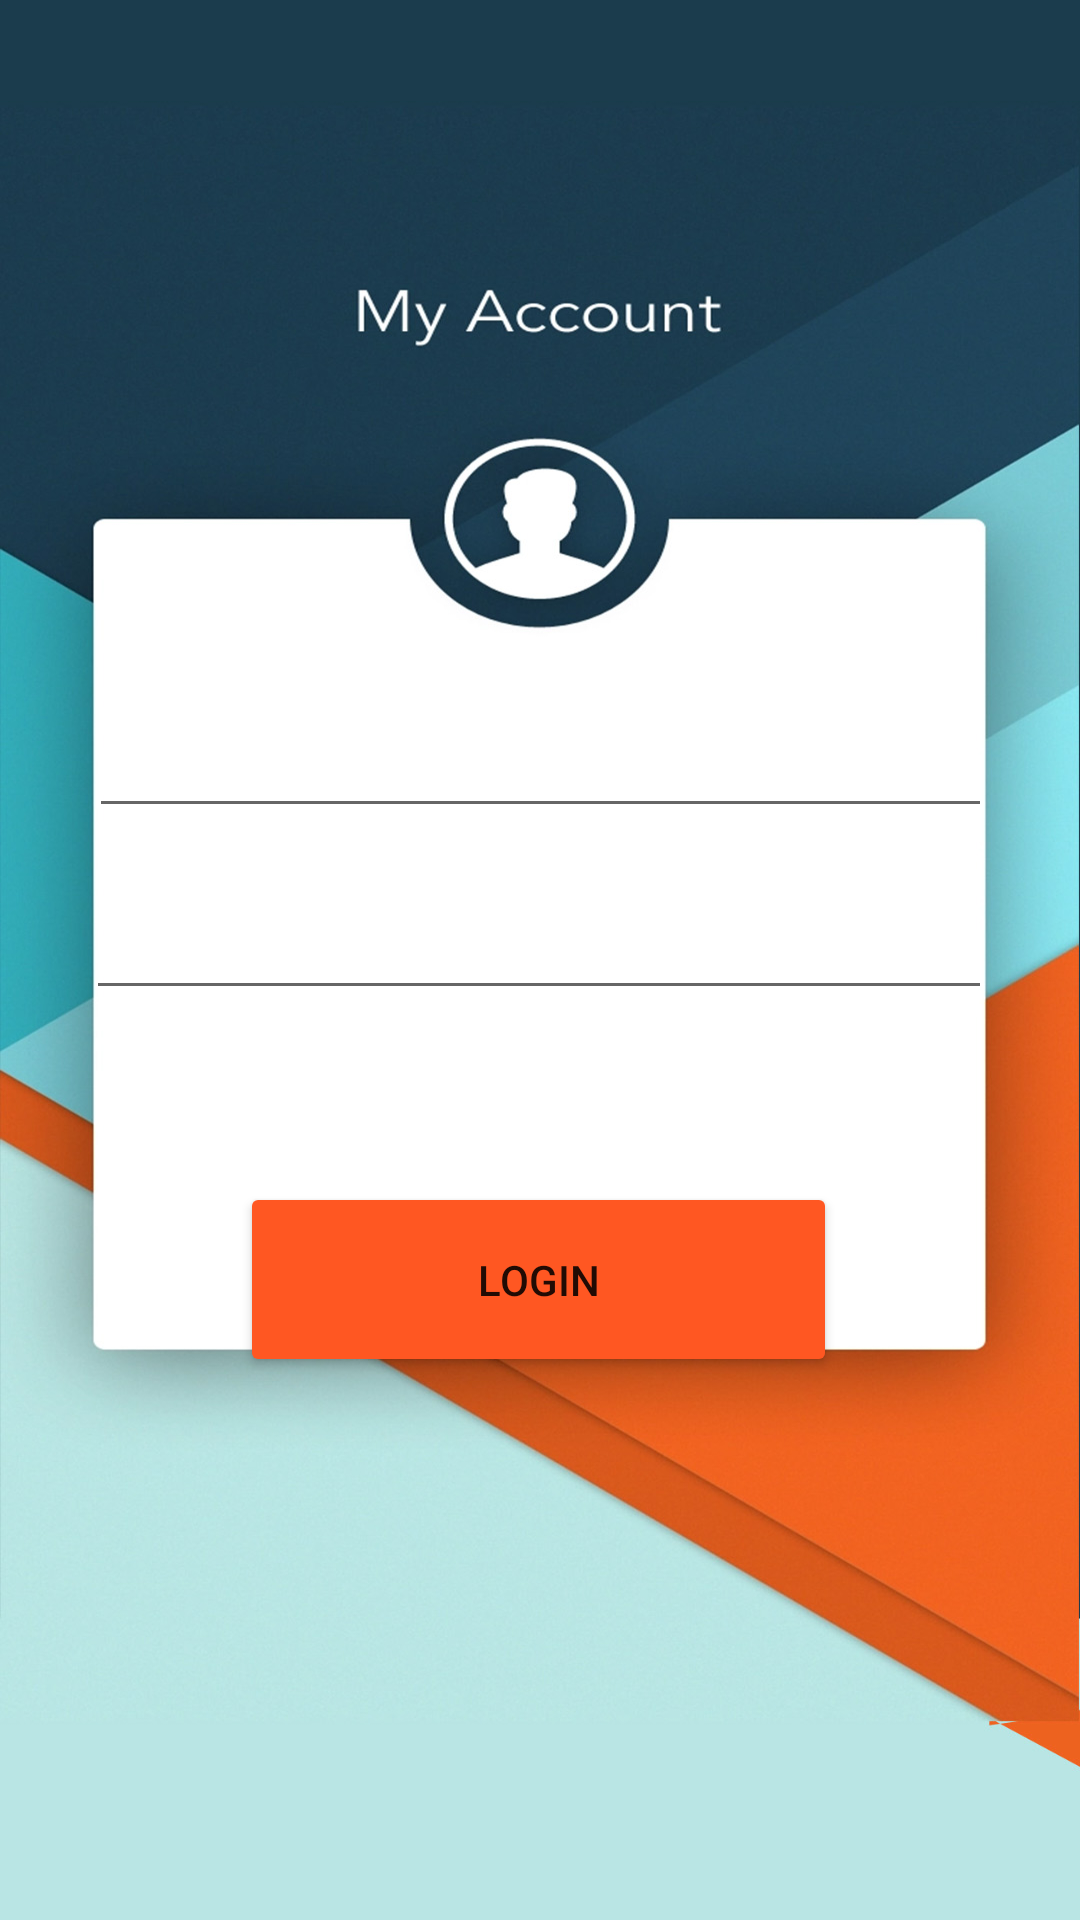

This screen was rendered from an Android layout file. Write that file and the resources it references.
<!-- AndroidManifest.xml: application theme Theme.RestaurantePC -->
<!-- res/layout/activity_login2.xml -->
<?xml version="1.0" encoding="utf-8"?>
<androidx.constraintlayout.widget.ConstraintLayout xmlns:android="http://schemas.android.com/apk/res/android"
    xmlns:app="http://schemas.android.com/apk/res-auto"
    xmlns:tools="http://schemas.android.com/tools"
    android:layout_width="match_parent"
    android:layout_height="match_parent"
    tools:context=".Login">

    <ImageView
        android:id="@+id/imageView"
        android:layout_width="match_parent"
        android:layout_height="match_parent"
        android:scaleType="fitXY"
        android:src="@drawable/finallogin"
        app:layout_constraintBottom_toBottomOf="parent"
        app:layout_constraintEnd_toEndOf="parent"
        app:layout_constraintHorizontal_bias="0.0"
        app:layout_constraintStart_toStartOf="parent"
        app:layout_constraintTop_toTopOf="parent"
        app:layout_constraintVertical_bias="0.0" />

    <EditText
        android:id="@+id/editTextTextEmailAddress"
        android:layout_width="301dp"
        android:layout_height="48dp"
        android:drawableStart="@drawable/ic_email"
        android:ems="10"
        android:inputType="textEmailAddress"
        app:layout_constraintBottom_toBottomOf="parent"
        app:layout_constraintEnd_toEndOf="parent"
        app:layout_constraintStart_toStartOf="parent"
        app:layout_constraintTop_toTopOf="parent"
        app:layout_constraintVertical_bias="0.385" />

    <EditText
        android:id="@+id/editTextTextPassword"
        android:layout_width="302dp"
        android:layout_height="48dp"
        android:drawableStart="@drawable/ic_lock"
        android:ems="10"
        android:inputType="textPassword"
        app:layout_constraintBottom_toBottomOf="parent"
        app:layout_constraintEnd_toEndOf="parent"
        app:layout_constraintHorizontal_bias="0.497"
        app:layout_constraintStart_toStartOf="parent"
        app:layout_constraintTop_toBottomOf="@+id/editTextTextEmailAddress"
        app:layout_constraintVertical_bias="0.04" />

    <Button
        android:id="@+id/login2"
        android:layout_width="199dp"
        android:layout_height="65dp"
        android:backgroundTint="#FF5722"
        android:onClick="onClick"
        android:text="Login"
        app:layout_constraintBottom_toBottomOf="parent"
        app:layout_constraintEnd_toEndOf="parent"
        app:layout_constraintHorizontal_bias="0.497"
        app:layout_constraintStart_toStartOf="parent"
        app:layout_constraintTop_toBottomOf="@+id/editTextTextPassword"
        app:layout_constraintVertical_bias="0.241" />




</androidx.constraintlayout.widget.ConstraintLayout>
<!-- resources referenced by this layout -->
<resources>
  <!-- drawable finallogin: jpg bitmap (drawable, 210485 bytes) -->
  <style name="Theme.RestaurantePC" parent="Theme.MaterialComponents.DayNight.DarkActionBar">
          
          <item name="colorPrimary">@color/purple_500</item>
          <item name="colorPrimaryVariant">@color/purple_700</item>
          <item name="colorOnPrimary">@color/white</item>
          
          <item name="colorSecondary">@color/teal_200</item>
          <item name="colorSecondaryVariant">@color/teal_700</item>
          <item name="colorOnSecondary">@color/black</item>
          
          <item name="android:statusBarColor" tools:targetApi="l">?attr/colorPrimaryVariant</item>
          
          <item name="android:windowFullscreen">true</item>
      </style>
  <!-- not gathered from this repository: default colours our renderer supplied (Android Studio template values) -->
  <color name="purple_500">#FF6200EE</color>
  <color name="purple_700">#FF3700B3</color>
  <color name="teal_200">#FF03DAC5</color>
  <color name="teal_700">#FF018786</color>
  <color name="black">#FF000000</color>
  <color name="white">#FFFFFFFF</color>
</resources>
